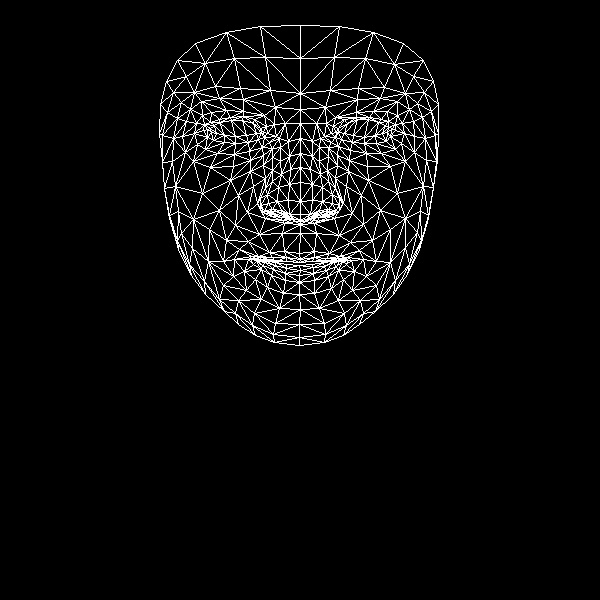

The table this chart was drawn from, first rows:
, x, y
0, 299, 253
1, 300, 214
2, 300, 224
3, 290, 169
4, 300, 201
5, 300, 182
6, 300, 138
7, 211, 132
8, 300, 109
9, 300, 93
10, 300, 25
11, 300, 259
12, 299, 262
13, 299, 262
14, 299, 265
15, 300, 270
16, 299, 275
17, 299, 282
18, 299, 294
19, 300, 220
20, 288, 218
21, 166, 81
22, 248, 142
23, 235, 143
24, 224, 142
25, 207, 137
26, 258, 139
27, 230, 117
28, 243, 116
29, 219, 119
30, 210, 122
31, 197, 144
32, 254, 313
33, 207, 129
34, 162, 135
35, 182, 136
36, 238, 195
37, 284, 251
38, 286, 261
39, 269, 252
40, 258, 256
41, 275, 261
42, 266, 260
43, 244, 271
44, 289, 214
45, 288, 200
46, 190, 109
47, 263, 165
48, 260, 205
49, 260, 198
50, 202, 193
51, 289, 184
52, 219, 98
53, 201, 101
54, 177, 60
55, 275, 107
56, 254, 119
57, 234, 259
58, 178, 249
59, 269, 213
... 408 more rows
